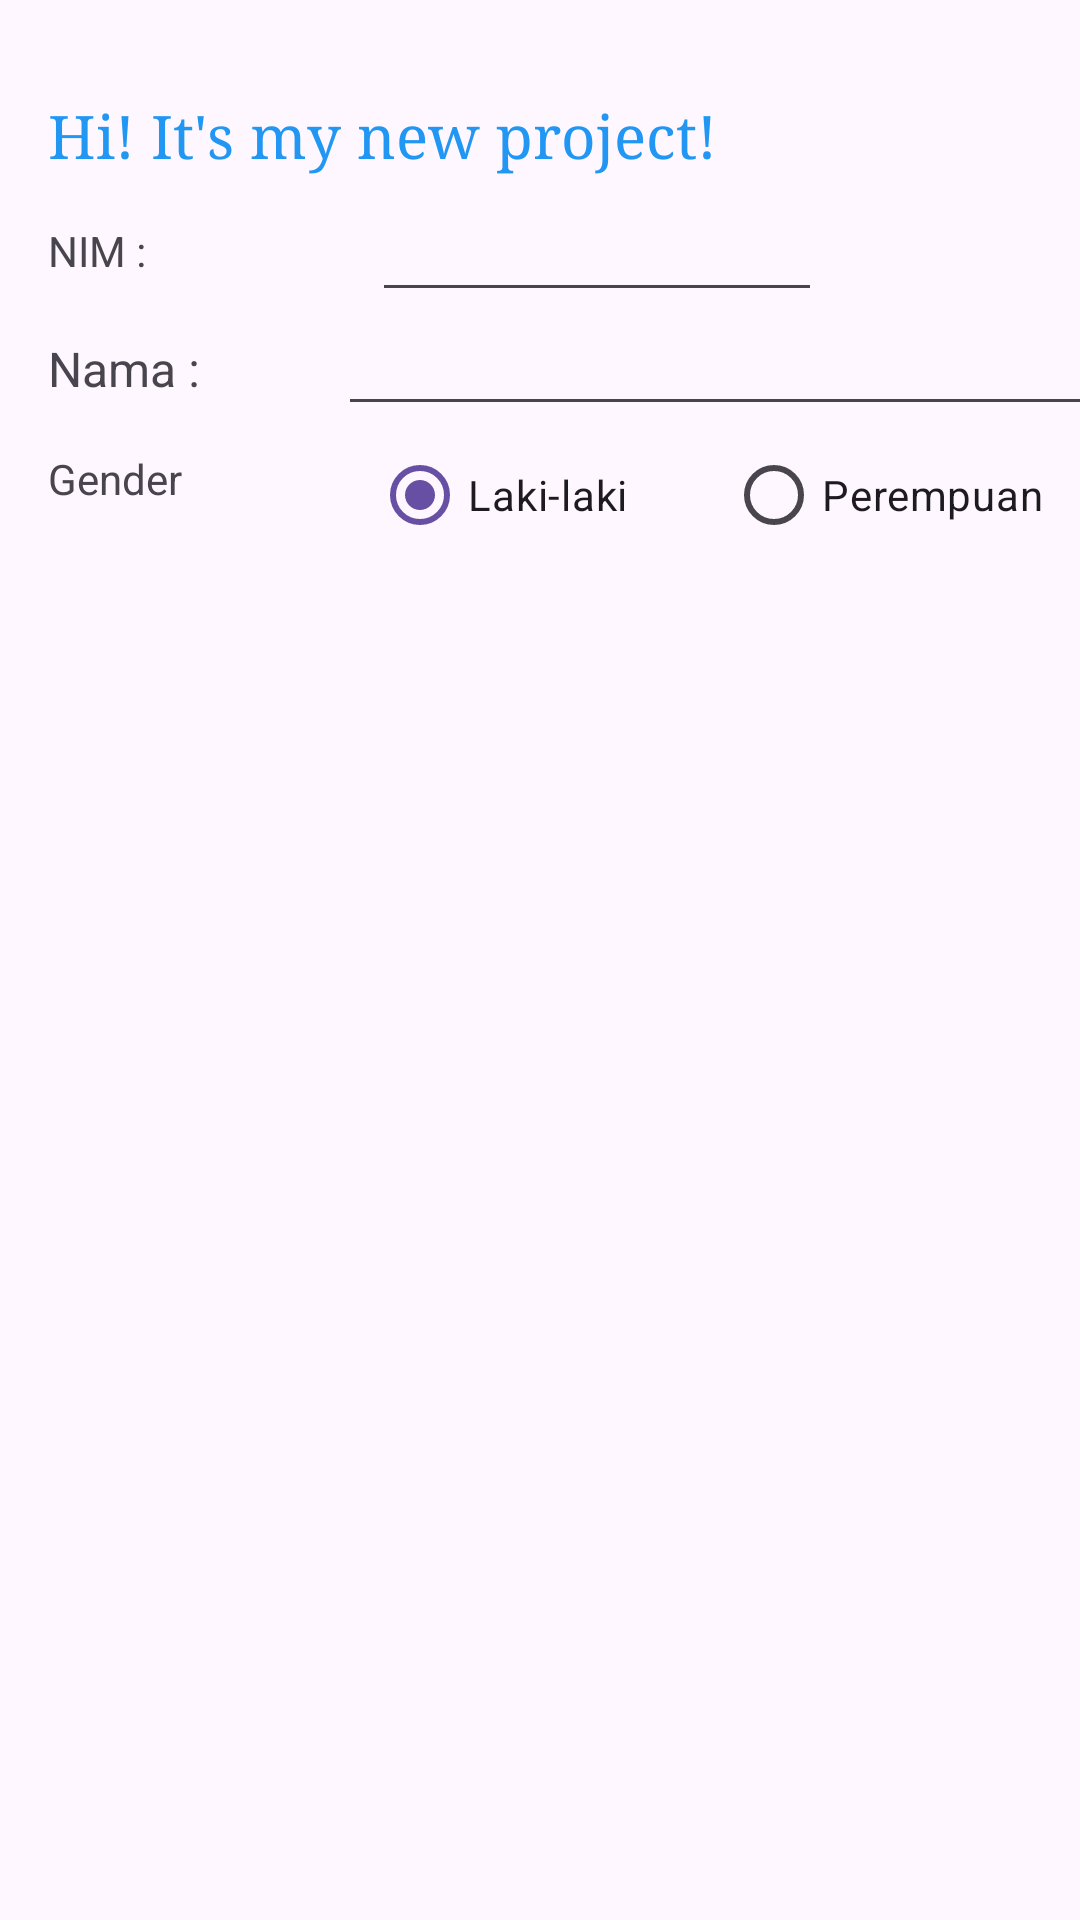

This screen was rendered from an Android layout file. Write that file and the resources it references.
<!-- AndroidManifest.xml: application theme Theme.ProjectBP2689 -->
<!-- res/layout/activity_main.xml -->
<?xml version="1.0" encoding="utf-8"?>
<androidx.constraintlayout.widget.ConstraintLayout xmlns:android="http://schemas.android.com/apk/res/android"
    xmlns:app="http://schemas.android.com/apk/res-auto"
    xmlns:tools="http://schemas.android.com/tools"
    android:layout_width="match_parent"
    android:layout_height="match_parent"
    tools:context=".MainActivity">

    <TextView
        android:id="@+id/textView2"
        android:layout_width="match_parent"
        android:layout_height="wrap_content"
        android:layout_marginStart="16dp"
        android:layout_marginTop="32dp"
        android:layout_marginEnd="16dp"
        android:fontFamily="serif"
        android:text="Hi! It's my new project!"
        android:textAlignment="viewStart"
        android:textColor="#2196F3"
        android:textSize="20sp"
        app:layout_constraintEnd_toEndOf="parent"
        app:layout_constraintHorizontal_bias="0.047"
        app:layout_constraintStart_toStartOf="parent"
        app:layout_constraintTop_toTopOf="parent" />

    <TextView
        android:id="@+id/textView"
        android:layout_width="100sp"
        android:layout_height="30dp"
        android:layout_marginStart="16dp"
        android:layout_marginTop="16dp"
        android:text="NIM :"
        android:textSize="14sp"
        app:layout_constraintStart_toStartOf="parent"
        app:layout_constraintTop_toBottomOf="@+id/textView2" />

    <EditText
        android:id="@+id/editTextText"
        android:layout_width="150dp"
        android:layout_height="30dp"
        android:layout_marginStart="8dp"
        android:layout_marginTop="16dp"
        android:ems="10"
        android:inputType="text"
        android:textSize="18sp"
        app:layout_constraintStart_toEndOf="@+id/textView"
        app:layout_constraintTop_toBottomOf="@+id/textView2" />

    <TextView
        android:id="@+id/textView3"
        android:layout_width="100sp"
        android:layout_height="30dp"
        android:layout_marginStart="16dp"
        android:layout_marginTop="8dp"
        android:text="Nama :"
        android:textSize="16sp"
        app:layout_constraintStart_toStartOf="parent"
        app:layout_constraintTop_toBottomOf="@+id/textView" />

    <EditText
        android:id="@+id/editTextText4"
        android:layout_width="269dp"
        android:layout_height="30dp"
        android:layout_marginStart="8dp"
        android:layout_marginTop="8dp"
        android:layout_marginEnd="16dp"
        android:ems="10"
        android:inputType="text"
        app:layout_constraintEnd_toEndOf="parent"
        app:layout_constraintHorizontal_bias="0.235"
        app:layout_constraintStart_toEndOf="@+id/textView3"
        app:layout_constraintTop_toBottomOf="@+id/editTextText" />

    <TextView
        android:id="@+id/textView4"
        android:layout_width="100sp"
        android:layout_height="30dp"
        android:layout_marginStart="16dp"
        android:layout_marginTop="8dp"
        android:text="Gender"
        app:layout_constraintStart_toStartOf="parent"
        app:layout_constraintTop_toBottomOf="@+id/textView3" />

    <RadioButton
        android:id="@+id/radioButton"
        android:layout_width="110dp"
        android:layout_height="30dp"
        android:layout_marginStart="8dp"
        android:layout_marginTop="8dp"
        android:checked="true"
        android:text="Laki-laki"
        app:layout_constraintStart_toEndOf="@+id/textView4"
        app:layout_constraintTop_toBottomOf="@+id/editTextText4" />

    <RadioButton
        android:id="@+id/radioButton2"
        android:layout_width="110dp"
        android:layout_height="30dp"
        android:layout_marginStart="8dp"
        android:layout_marginTop="8dp"
        android:clickable="true"
        android:text="Perempuan"
        app:layout_constraintStart_toEndOf="@+id/radioButton"
        app:layout_constraintTop_toBottomOf="@+id/editTextText4" />

</androidx.constraintlayout.widget.ConstraintLayout>
<!-- resources referenced by this layout -->
<resources>
  <style name="Theme.ProjectBP2689" parent="Base.Theme.ProjectBP2689" />
  <style name="Base.Theme.ProjectBP2689" parent="Theme.Material3.DayNight.NoActionBar">
          
          
      </style>
</resources>
